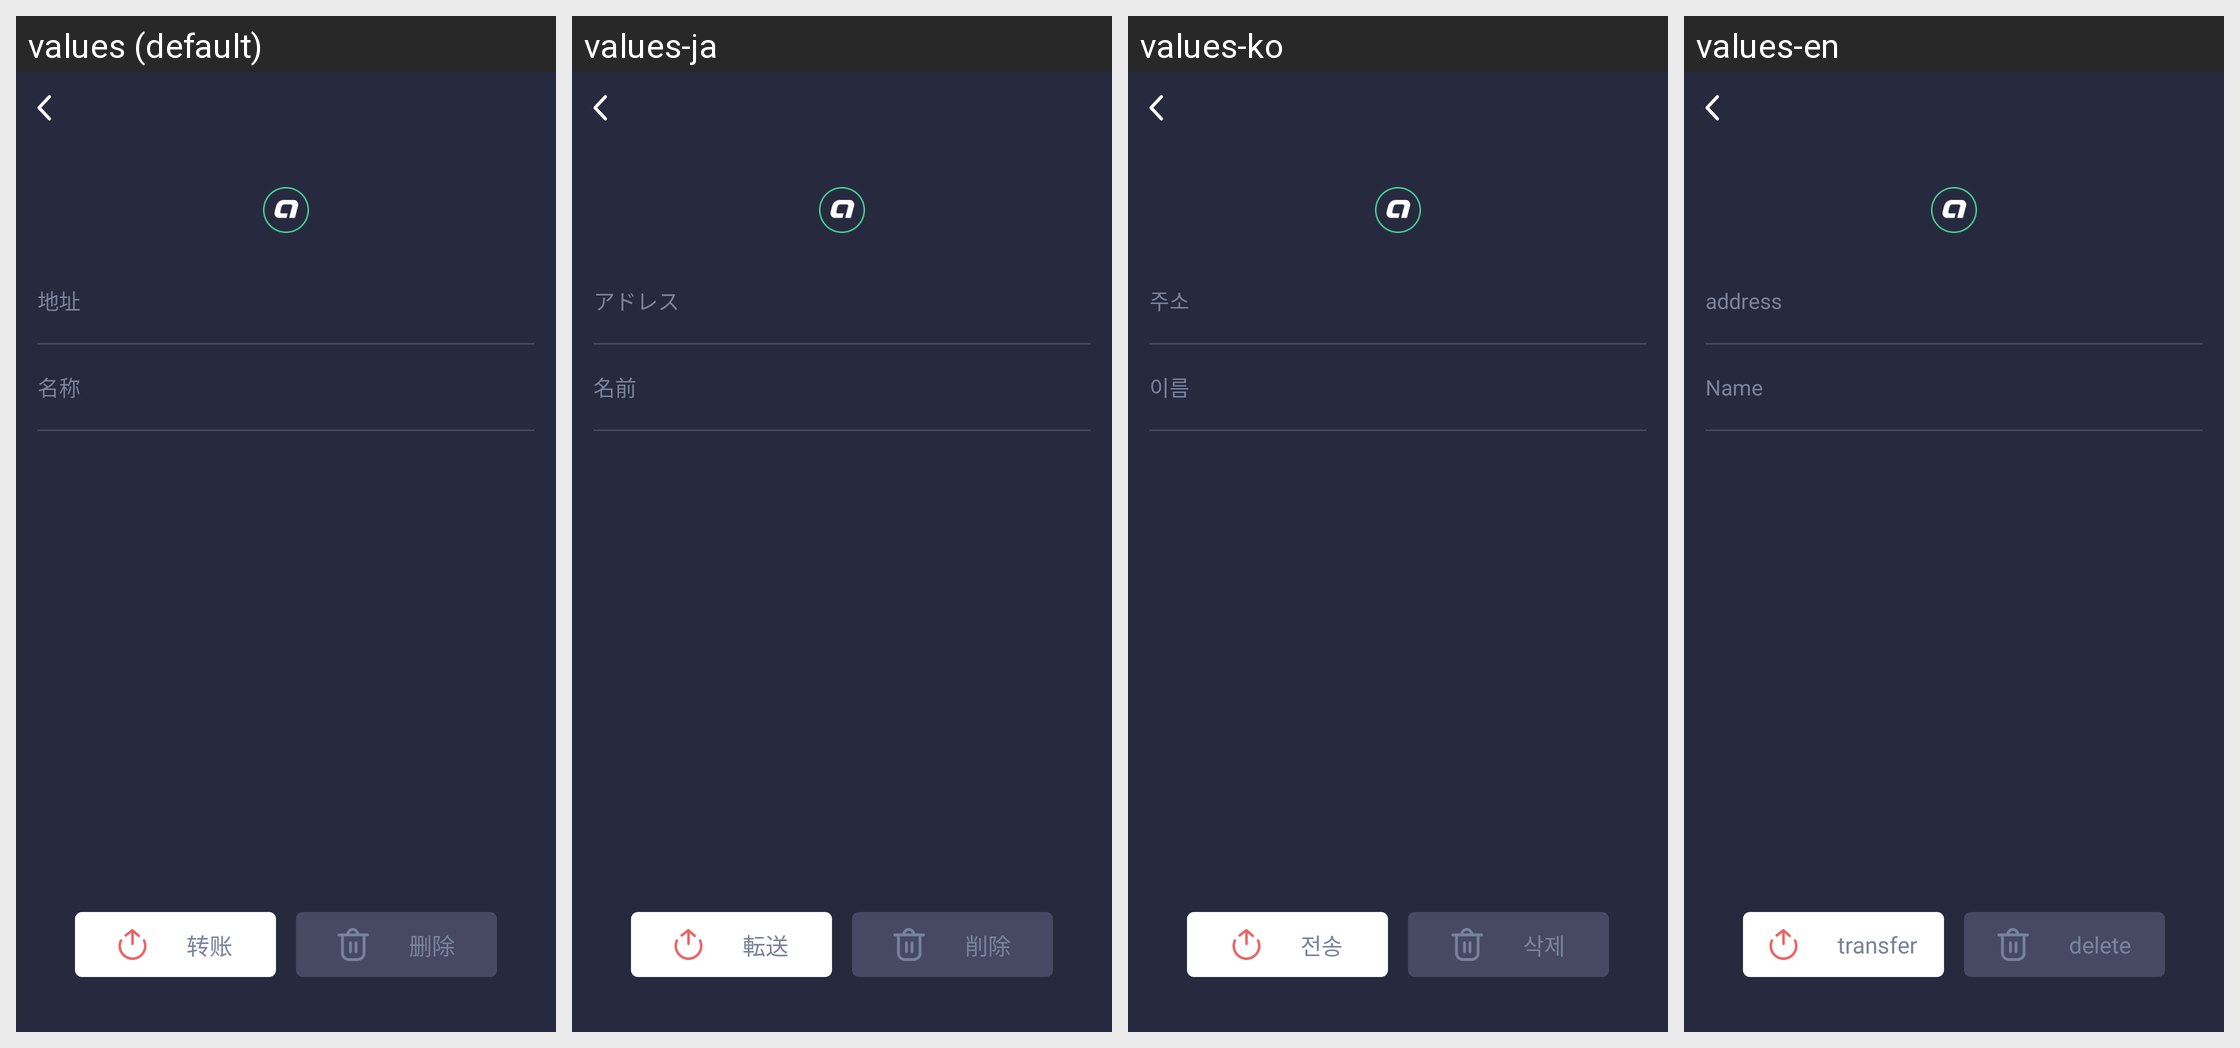

Here is an Android app screen in its default locale and in the app's own translations. Write out the translated-string differences for the strings that appear on this screen.
Android screen res/layout/activity_contact_detail.xml rendered under 4 locales, left to right: values (default), values-ja, values-ko, values-en. Device: Nexus 5 (rendered at 1080×1920; each locale shown at half size, 540×960, under a caption strip naming it); theme AppTheme.
Other locales in the repository, not shown: values-zh-rCN, values-zh-rTW.
Strings drawn on this screen, with the default value and each locale's value (text and hints the layout hard-codes, and strings that could not be matched under every locale, appear in the picture but are not listed):

t_address
  values: 地址
  values-ja: アドレス
  values-ko: 주소
  values-en: address

tip104
  values: 名称
  values-ja: 名前
  values-ko: 이름
  values-en: Name

t_transfer
  values: 转账
  values-ja: 転送
  values-ko: 전송
  values-en: transfer

tip105
  values: 删除
  values-ja: 削除
  values-ko: 삭제
  values-en: delete
